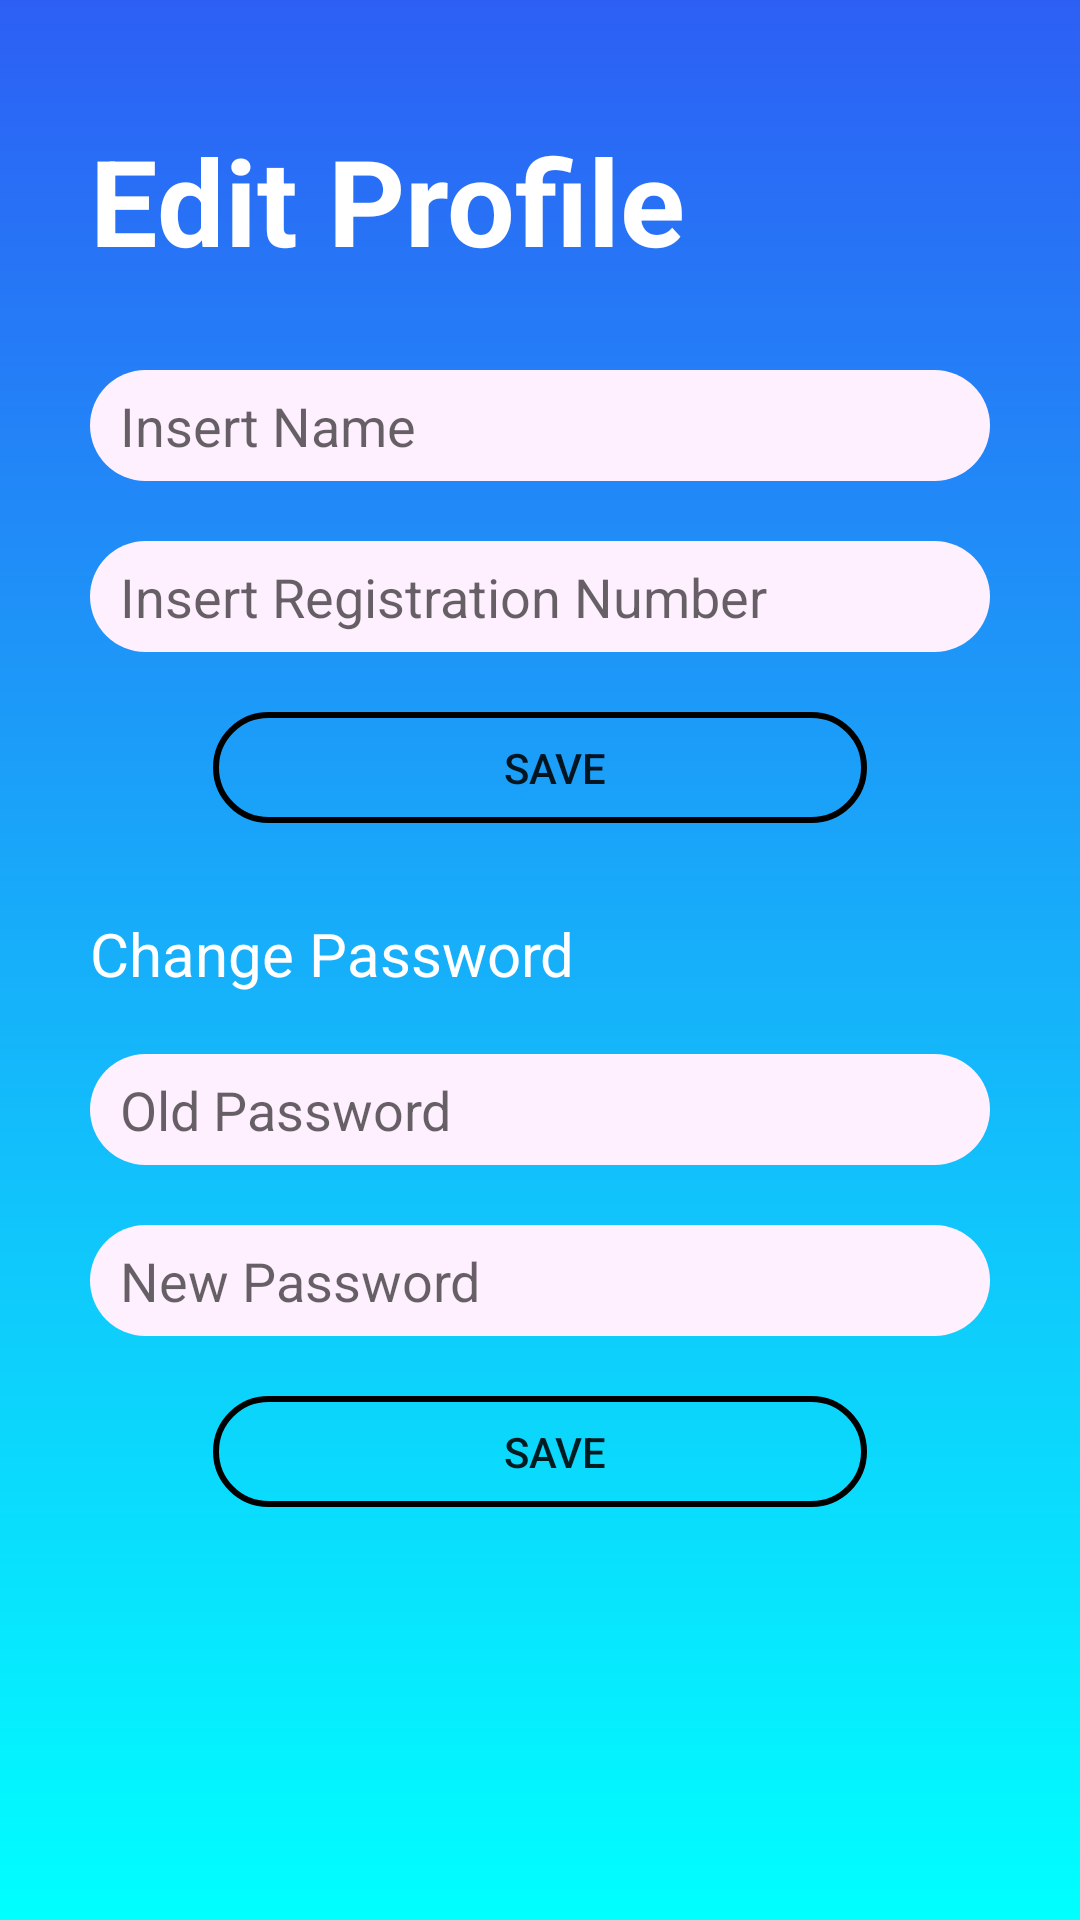

Reconstruct the res/layout file that produces this screen, plus the resources it refers to.
<!-- AndroidManifest.xml: application theme AppTheme -->
<!-- res/layout/activity_mod_profile.xml -->
<?xml version="1.0" encoding="utf-8"?>
<LinearLayout xmlns:android="http://schemas.android.com/apk/res/android"
    xmlns:app="http://schemas.android.com/apk/res-auto"
    xmlns:tools="http://schemas.android.com/tools"
    android:layout_width="match_parent"
    android:layout_height="match_parent"
    tools:context=".ModProfileActivity"
    android:orientation="vertical"
    android:background="@drawable/bg_gradient">

    <TextView
        android:id="@+id/editprofiletext"
        android:layout_width="match_parent"
        android:layout_height="wrap_content"
        android:layout_marginLeft="30dp"
        android:layout_marginTop="40dp"
        android:text="@string/EditProfile"
        android:textColor="#FFFFFF"
        android:textSize="40sp"
        android:textStyle="bold" />

    <EditText
        android:id="@+id/changenametext"
        android:ems="10"
        android:inputType="textPersonName"
        android:hint="@string/ChangeName"
        android:layout_marginTop="30dp"
        android:layout_gravity="center_horizontal"
        android:layout_width="300dp"
        android:layout_height="37dp"
        android:background="@drawable/rounded_textbox"
        android:paddingLeft="10dp"
        />

    <EditText
        android:id="@+id/changeregnumbertext"
        android:ems="10"
        android:inputType="textPersonName"
        android:hint="@string/ChangeRegNum"
        android:layout_marginTop="20dp"
        android:layout_gravity="center_horizontal"
        android:layout_width="300dp"
        android:layout_height="37dp"
        android:background="@drawable/rounded_textbox"
        android:paddingLeft="10dp" />

    <Button
        android:id="@+id/saveeditsbutton"
        android:text="@string/SaveChange"
        android:layout_marginTop="20dp"
        android:layout_gravity="center_horizontal"
        android:layout_width="218dp"
        android:layout_height="37dp"
        android:background="@drawable/rounded_button"
        android:paddingLeft="10dp" />

    <TextView
        android:id="@+id/changepasswordtext"
        android:layout_width="match_parent"
        android:layout_height="wrap_content"
        android:layout_marginLeft="30dp"
        android:layout_marginTop="30dp"
        android:text="@string/ChangePass"
        android:textColor="@color/cardview_light_background"
        android:textSize="20sp" />

    <EditText
        android:id="@+id/oldpwdtext"
        android:ems="10"
        android:hint="@string/OldPwd"
        android:layout_marginTop="20dp"
        android:layout_gravity="center_horizontal"
        android:layout_width="300dp"
        android:layout_height="37dp"
        android:background="@drawable/rounded_textbox"
        android:paddingLeft="10dp" />

    <EditText
        android:id="@+id/newpwdtext"
        android:ems="10"
        android:hint="@string/NewPwd"
        android:layout_marginTop="20dp"
        android:layout_gravity="center_horizontal"
        android:layout_width="300dp"
        android:layout_height="37dp"
        android:background="@drawable/rounded_textbox"
        android:paddingLeft="10dp" />

    <Button
        android:id="@+id/changepasswordbutton"
        android:text="@string/SaveChange"
        android:layout_marginTop="20dp"
        android:layout_gravity="center_horizontal"
        android:layout_width="218dp"
        android:layout_height="37dp"
        android:background="@drawable/rounded_button"
        android:paddingLeft="10dp" />

</LinearLayout>
<!-- resources referenced by this layout -->
<resources>
  <!-- drawable bg_gradient (drawable) -->
  <?xml version="1.0" encoding="UTF-8"?>
  <shape xmlns:android="http://schemas.android.com/apk/res/android" android:shape="rectangle" >
  
      <gradient
          android:angle="90"
  
          android:endColor="#2D5FF5"
          android:startColor="#00FFFF"
          android:type="linear" />
  
      <corners
          android:radius="0dp"/>
  
  </shape>
  <!-- drawable rounded_button (drawable) -->
  <?xml version="1.0" encoding="utf-8"?>
  <shape xmlns:android="http://schemas.android.com/apk/res/android"
      android:shape="rectangle">
      <solid android:color="@android:color/transparent"/>
      <stroke android:width="2dp"/>
      <corners android:radius="50dp"/>
  </shape>
  <!-- drawable rounded_textbox (drawable) -->
  <?xml version="1.0" encoding="utf-8"?>
  <shape xmlns:android="http://schemas.android.com/apk/res/android"
      android:shape="rectangle">
      <solid android:color="#FFF0FF"/>
      <corners android:radius="25dp"/>
  
  
  </shape>
  <string name="ChangeName">Insert Name</string>
  <string name="ChangePass">Change Password</string>
  <string name="ChangeRegNum">Insert Registration Number</string>
  <string name="EditProfile">Edit Profile</string>
  <string name="NewPwd">New Password</string>
  <string name="OldPwd">Old Password</string>
  <string name="SaveChange">Save</string>
  <style name="AppTheme" parent="Theme.AppCompat.Light.NoActionBar">
          
          <item name="colorPrimary">@color/colorPrimary</item>
          <item name="colorPrimaryDark">#2D5FF5</item>
          <item name="colorAccent">@color/colorAccent</item>
  
      </style>
  <!-- not gathered from this repository: default colours our renderer supplied (Android Studio template values) -->
  <color name="colorPrimary">#FF6200EE</color>
  <color name="colorAccent">#FF03DAC5</color>
</resources>
